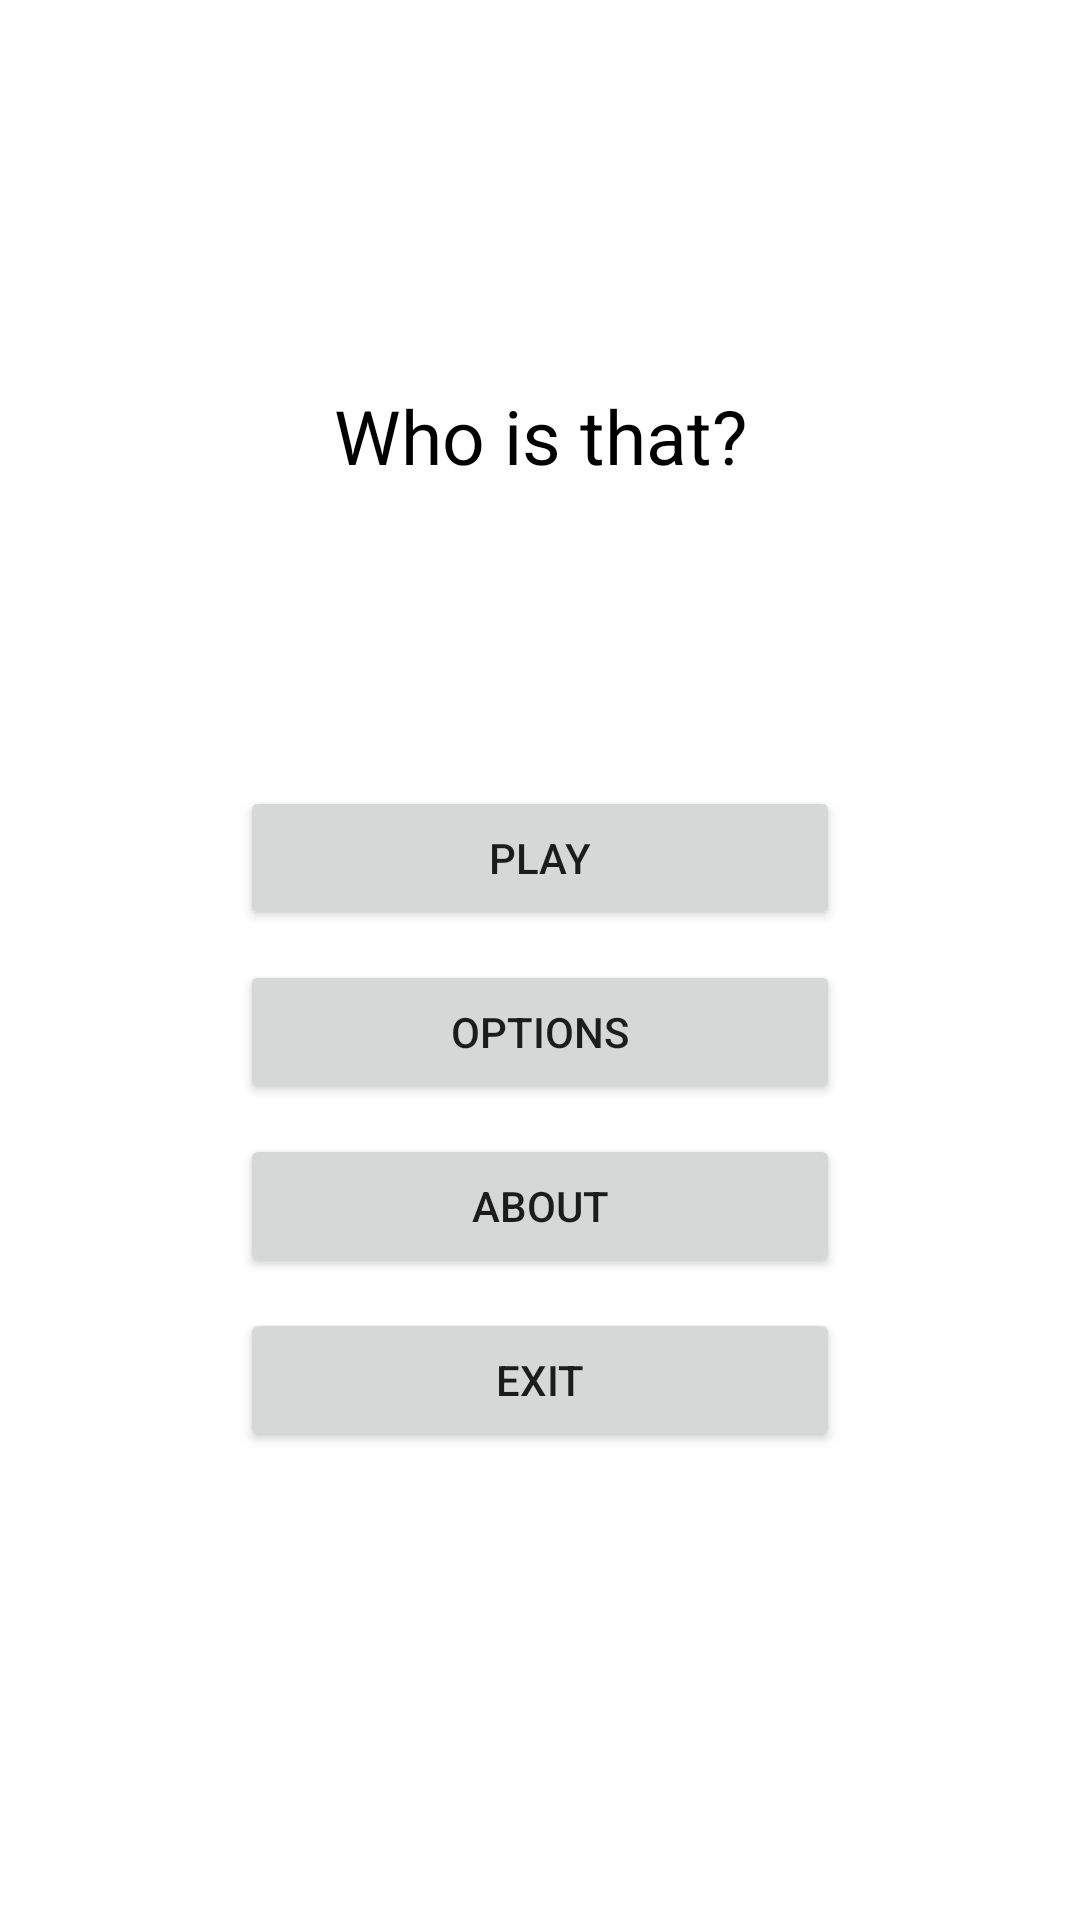

Write the Android layout XML for this screen, with the resource values it uses.
<!-- AndroidManifest.xml: application theme Theme.WhoIsThat -->
<!-- res/layout/activity_main.xml -->
<?xml version="1.0" encoding="utf-8"?>
<androidx.constraintlayout.widget.ConstraintLayout xmlns:android="http://schemas.android.com/apk/res/android"
    xmlns:app="http://schemas.android.com/apk/res-auto"
    xmlns:tools="http://schemas.android.com/tools"
    android:layout_width="match_parent"
    android:layout_height="match_parent"
    android:background="@color/white"
    tools:context=".MainActivity">

    <TextView
        android:layout_width="wrap_content"
        android:layout_height="wrap_content"
        android:id="@+id/title"
        android:text="@string/title_text"
        android:textSize="25dp"
        android:textColor="@color/black"
        app:layout_constraintBottom_toBottomOf="parent"
        app:layout_constraintEnd_toEndOf="parent"
        app:layout_constraintStart_toStartOf="parent"
        app:layout_constraintTop_toTopOf="parent"
        android:layout_marginBottom="350dp"/>

    <Button
        android:layout_width="wrap_content"
        android:layout_height="wrap_content"
        android:id="@+id/playButton"
        android:text="@string/play_text"
        android:width="200dp"
        app:layout_constraintTop_toBottomOf="@id/title"
        app:layout_constraintEnd_toEndOf="parent"
        app:layout_constraintStart_toStartOf="parent"
        android:layout_marginTop="100dp"/>

    <Button
        android:layout_width="wrap_content"
        android:layout_height="wrap_content"
        android:id="@+id/optionsButton"
        android:text="@string/options_text"
        android:width="200dp"
        app:layout_constraintTop_toBottomOf="@id/playButton"
        app:layout_constraintEnd_toEndOf="parent"
        app:layout_constraintStart_toStartOf="parent"
        android:layout_marginTop="10dp"/>
    <Button
        android:layout_width="wrap_content"
        android:layout_height="wrap_content"
        android:id="@+id/aboutButton"
        android:width="200dp"
        android:text="@string/about_text"
        app:layout_constraintTop_toBottomOf="@id/optionsButton"
        app:layout_constraintEnd_toEndOf="parent"
        app:layout_constraintStart_toStartOf="parent"
        android:layout_marginTop="10dp"/>

    <Button
        android:layout_width="wrap_content"
        android:layout_height="wrap_content"
        android:id="@+id/exitBottom"
        android:text="@string/exit_text"
        android:width="200dp"
        app:layout_constraintTop_toBottomOf="@id/aboutButton"
        app:layout_constraintEnd_toEndOf="parent"
        app:layout_constraintStart_toStartOf="parent"
        android:layout_marginTop="10dp"/>

</androidx.constraintlayout.widget.ConstraintLayout>
<!-- resources referenced by this layout -->
<resources>
  <string name="about_text">About</string>
  <string name="exit_text">Exit</string>
  <string name="options_text">Options</string>
  <string name="play_text">Play</string>
  <string name="title_text">Who is that?</string>
  <style name="Theme.WhoIsThat" parent="Theme.MaterialComponents.DayNight.DarkActionBar">
          
          <item name="colorPrimary">@color/purple_500</item>
          <item name="colorPrimaryVariant">@color/purple_700</item>
          <item name="colorOnPrimary">@color/white</item>
          
          <item name="colorSecondary">@color/teal_200</item>
          <item name="colorSecondaryVariant">@color/teal_700</item>
          <item name="colorOnSecondary">@color/black</item>
          
          <item name="android:statusBarColor">?attr/colorPrimaryVariant</item>
          
      </style>
  <!-- not gathered from this repository: default colours our renderer supplied (Android Studio template values) -->
  <color name="purple_500">#FF6200EE</color>
  <color name="purple_700">#FF3700B3</color>
  <color name="teal_200">#FF03DAC5</color>
  <color name="teal_700">#FF018786</color>
  <color name="black">#FF000000</color>
  <color name="white">#FFFFFFFF</color>
</resources>
